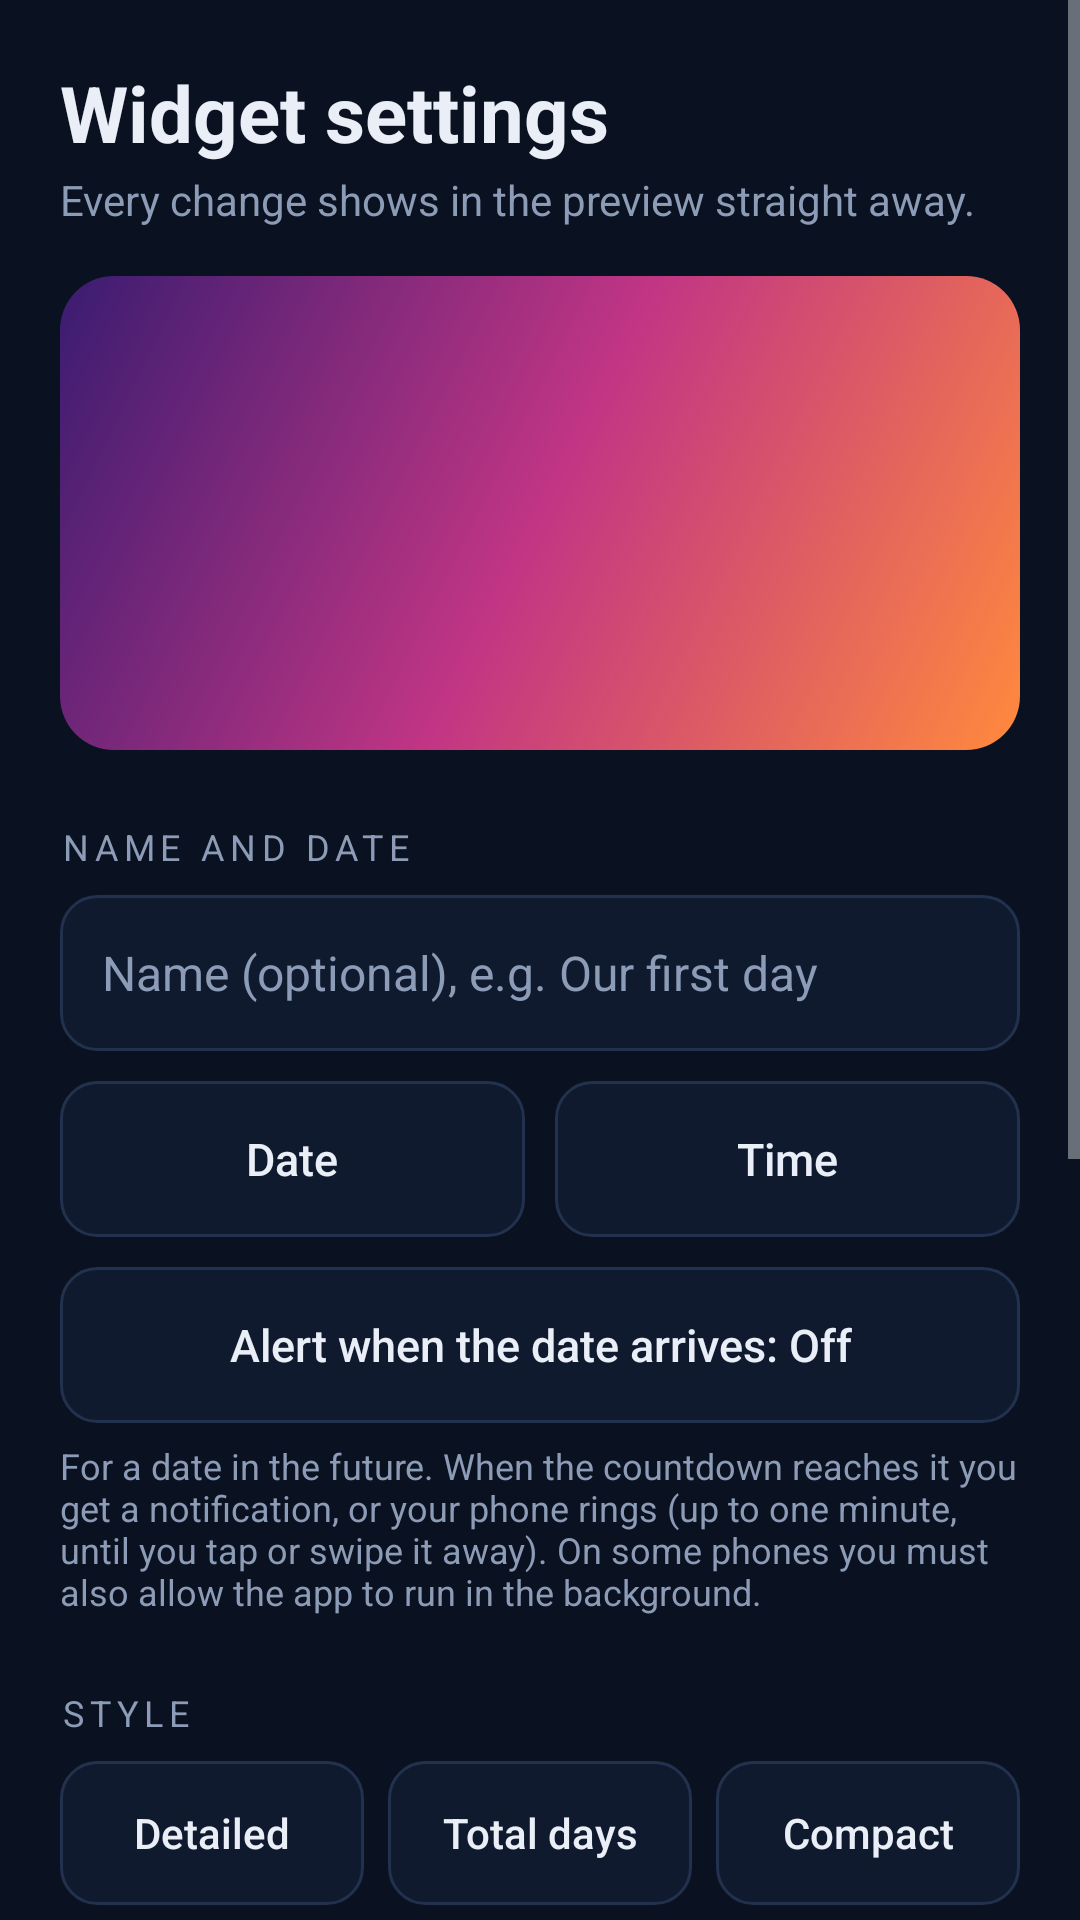

Layout XML and referenced resources for this Android screen:
<!-- AndroidManifest.xml: application theme AppTheme -->
<!-- res/layout/activity_config.xml -->
<?xml version="1.0" encoding="utf-8"?>
<ScrollView xmlns:android="http://schemas.android.com/apk/res/android"
    android:layout_width="match_parent"
    android:layout_height="match_parent"
    android:background="@color/bg"
    android:fillViewport="true">

    <LinearLayout
        android:layout_width="match_parent"
        android:layout_height="wrap_content"
        android:orientation="vertical"
        android:padding="20dp">

        <TextView
            android:layout_width="match_parent"
            android:layout_height="wrap_content"
            android:text="Widget settings"
            android:textColor="@color/fg"
            android:textSize="26sp"
            android:textStyle="bold" />

        <TextView
            android:layout_width="match_parent"
            android:layout_height="wrap_content"
            android:layout_marginTop="2dp"
            android:text="Every change shows in the preview straight away."
            android:textColor="@color/muted"
            android:textSize="14sp" />

        <FrameLayout
            android:layout_width="match_parent"
            android:layout_height="wrap_content"
            android:layout_marginTop="16dp"
            android:background="@drawable/preview_backdrop"
            android:padding="14dp">

            <FrameLayout
                android:id="@+id/preview_host"
                android:layout_width="match_parent"
                android:layout_height="130dp" />
        </FrameLayout>

        <TextView
            android:layout_width="wrap_content"
            android:layout_height="wrap_content"
            android:layout_marginTop="24dp"
            android:letterSpacing="0.16"
            android:text="Name and date"
            android:textAllCaps="true"
            android:textColor="@color/muted"
            android:textSize="12sp" />

        <EditText
            android:id="@+id/et_label"
            android:layout_width="match_parent"
            android:layout_height="52dp"
            android:layout_marginTop="8dp"
            android:background="@drawable/bg_field"
            android:hint="@string/hint_label"
            android:imeOptions="actionDone"
            android:inputType="textCapSentences"
            android:maxLength="40"
            android:maxLines="1"
            android:paddingHorizontal="14dp"
            android:textColor="@color/fg"
            android:textColorHint="@color/muted"
            android:textSize="16sp" />

        <LinearLayout
            android:layout_width="match_parent"
            android:layout_height="wrap_content"
            android:layout_marginTop="10dp"
            android:orientation="horizontal">

            <Button
                android:id="@+id/btn_date"
                android:layout_width="0dp"
                android:layout_height="52dp"
                android:layout_marginEnd="5dp"
                android:layout_weight="1"
                android:background="@drawable/bg_button_outline"
                android:stateListAnimator="@null"
                android:text="Date"
                android:textAllCaps="false"
                android:textColor="@color/fg"
                android:textSize="15sp" />

            <Button
                android:id="@+id/btn_time"
                android:layout_width="0dp"
                android:layout_height="52dp"
                android:layout_marginStart="5dp"
                android:layout_weight="1"
                android:background="@drawable/bg_button_outline"
                android:stateListAnimator="@null"
                android:text="Time"
                android:textAllCaps="false"
                android:textColor="@color/fg"
                android:textSize="15sp" />
        </LinearLayout>

        <Button
            android:id="@+id/btn_since_alert"
            android:layout_width="match_parent"
            android:layout_height="52dp"
            android:layout_marginTop="10dp"
            android:background="@drawable/bg_button_outline"
            android:stateListAnimator="@null"
            android:text="Alert when the date arrives: Off"
            android:textAllCaps="false"
            android:textColor="@color/fg"
            android:maxLines="1"
            android:paddingHorizontal="8dp"
            android:autoSizeMaxTextSize="15sp"
            android:autoSizeMinTextSize="11sp"
            android:autoSizeStepGranularity="1sp"
            android:autoSizeTextType="uniform" />

        <TextView
            android:layout_width="match_parent"
            android:layout_height="wrap_content"
            android:layout_marginTop="6dp"
            android:text="For a date in the future. When the countdown reaches it you get a notification, or your phone rings (up to one minute, until you tap or swipe it away). On some phones you must also allow the app to run in the background."
            android:textColor="@color/muted"
            android:textSize="12sp" />

        <TextView
            android:layout_width="wrap_content"
            android:layout_height="wrap_content"
            android:layout_marginTop="24dp"
            android:letterSpacing="0.16"
            android:text="Style"
            android:textAllCaps="true"
            android:textColor="@color/muted"
            android:textSize="12sp" />

        <LinearLayout
            android:layout_width="match_parent"
            android:layout_height="wrap_content"
            android:layout_marginTop="8dp"
            android:orientation="horizontal">

            <Button
                android:id="@+id/st_detailed"
                android:layout_width="0dp"
                android:layout_height="48dp"
                android:layout_marginEnd="4dp"
                android:layout_weight="1"
                android:background="@drawable/bg_button_outline"
                android:stateListAnimator="@null"
                android:text="Detailed"
                android:textAllCaps="false"
                android:textColor="@color/fg"
                android:textSize="14sp" />

            <Button
                android:id="@+id/st_days"
                android:layout_width="0dp"
                android:layout_height="48dp"
                android:layout_marginStart="4dp"
                android:layout_marginEnd="4dp"
                android:layout_weight="1"
                android:background="@drawable/bg_button_outline"
                android:stateListAnimator="@null"
                android:text="Total days"
                android:textAllCaps="false"
                android:textColor="@color/fg"
                android:textSize="14sp" />

            <Button
                android:id="@+id/st_compact"
                android:layout_width="0dp"
                android:layout_height="48dp"
                android:layout_marginStart="4dp"
                android:layout_weight="1"
                android:background="@drawable/bg_button_outline"
                android:stateListAnimator="@null"
                android:text="Compact"
                android:textAllCaps="false"
                android:textColor="@color/fg"
                android:textSize="14sp" />
        </LinearLayout>

        <TextView
            android:layout_width="wrap_content"
            android:layout_height="wrap_content"
            android:layout_marginTop="24dp"
            android:letterSpacing="0.16"
            android:text="Color theme"
            android:textAllCaps="true"
            android:textColor="@color/muted"
            android:textSize="12sp" />

        <HorizontalScrollView
            android:layout_width="match_parent"
            android:layout_height="wrap_content"
            android:layout_marginTop="8dp"
            android:scrollbars="none">

            <LinearLayout
                android:id="@+id/presets_row"
                android:layout_width="wrap_content"
                android:layout_height="wrap_content"
                android:orientation="horizontal" />
        </HorizontalScrollView>

        <Button
            android:id="@+id/btn_c_bg"
            android:layout_width="match_parent"
            android:layout_height="48dp"
            android:layout_marginTop="10dp"
            android:background="@drawable/bg_button_outline"
            android:gravity="start|center_vertical"
            android:paddingHorizontal="16dp"
            android:stateListAnimator="@null"
            android:text="Background color"
            android:textAllCaps="false"
            android:textColor="@color/fg"
            android:textSize="15sp" />

        <Button
            android:id="@+id/btn_c_fg"
            android:layout_width="match_parent"
            android:layout_height="48dp"
            android:layout_marginTop="8dp"
            android:background="@drawable/bg_button_outline"
            android:gravity="start|center_vertical"
            android:paddingHorizontal="16dp"
            android:stateListAnimator="@null"
            android:text="Text color"
            android:textAllCaps="false"
            android:textColor="@color/fg"
            android:textSize="15sp" />

        <Button
            android:id="@+id/btn_c_accent"
            android:layout_width="match_parent"
            android:layout_height="48dp"
            android:layout_marginTop="8dp"
            android:background="@drawable/bg_button_outline"
            android:gravity="start|center_vertical"
            android:paddingHorizontal="16dp"
            android:stateListAnimator="@null"
            android:text="Accent color"
            android:textAllCaps="false"
            android:textColor="@color/fg"
            android:textSize="15sp" />

        <TextView
            android:layout_width="wrap_content"
            android:layout_height="wrap_content"
            android:layout_marginTop="24dp"
            android:letterSpacing="0.16"
            android:text="Transparency"
            android:textAllCaps="true"
            android:textColor="@color/muted"
            android:textSize="12sp" />

        <TextView
            android:id="@+id/tv_opacity"
            android:layout_width="match_parent"
            android:layout_height="wrap_content"
            android:layout_marginTop="8dp"
            android:text="Background opacity: 100%"
            android:textColor="@color/fg"
            android:textSize="15sp" />

        <SeekBar
            android:id="@+id/sb_opacity"
            android:layout_width="match_parent"
            android:layout_height="wrap_content"
            android:layout_marginTop="4dp"
            android:max="100"
            android:progress="100" />

        <TextView
            android:layout_width="match_parent"
            android:layout_height="wrap_content"
            android:text="At 0% only the text shows, floating over your wallpaper."
            android:textColor="@color/muted"
            android:textSize="12sp" />

        <Button
            android:id="@+id/btn_save"
            android:layout_width="match_parent"
            android:layout_height="52dp"
            android:layout_marginTop="28dp"
            android:background="@drawable/bg_button_primary"
            android:stateListAnimator="@null"
            android:text="Save widget"
            android:textAllCaps="false"
            android:textColor="@color/on_accent"
            android:textSize="16sp"
            android:textStyle="bold" />
    </LinearLayout>
</ScrollView>
<!-- resources referenced by this layout -->
<resources>
  <color name="bg">#0A1120</color>
  <color name="fg">#E9EEF7</color>
  <color name="muted">#8C9BB6</color>
  <color name="on_accent">#1B0B03</color>
  <!-- drawable bg_button_outline (drawable) -->
  <?xml version="1.0" encoding="utf-8"?>
  <ripple xmlns:android="http://schemas.android.com/apk/res/android"
      android:color="#33FFFFFF">
      <item>
          <shape android:shape="rectangle">
              <solid android:color="@color/surface" />
              <stroke
                  android:width="1dp"
                  android:color="@color/line" />
              <corners android:radius="12dp" />
          </shape>
      </item>
  </ripple>
  <!-- drawable bg_field (drawable) -->
  <?xml version="1.0" encoding="utf-8"?>
  <shape xmlns:android="http://schemas.android.com/apk/res/android"
      android:shape="rectangle">
      <solid android:color="@color/surface" />
      <stroke
          android:width="1dp"
          android:color="@color/line" />
      <corners android:radius="12dp" />
  </shape>
  <!-- drawable preview_backdrop (drawable) -->
  <?xml version="1.0" encoding="utf-8"?>
  <shape xmlns:android="http://schemas.android.com/apk/res/android"
      android:shape="rectangle">
      <gradient
          android:angle="135"
          android:centerColor="#C13584"
          android:endColor="#3A1C71"
          android:startColor="#FF8A3D" />
      <corners android:radius="18dp" />
  </shape>
  <string name="hint_label">Name (optional), e.g. Our first day</string>
  <style name="AppTheme" parent="android:Theme.DeviceDefault.NoActionBar">
          <item name="android:windowBackground">@color/bg</item>
          <item name="android:statusBarColor">@color/bg</item>
          <item name="android:navigationBarColor">@color/bg</item>
          <item name="android:colorAccent">@color/accent</item>
      </style>
  <color name="surface">#101A2E</color>
  <color name="line">#22314D</color>
  <color name="accent">#FF6A2B</color>
</resources>
